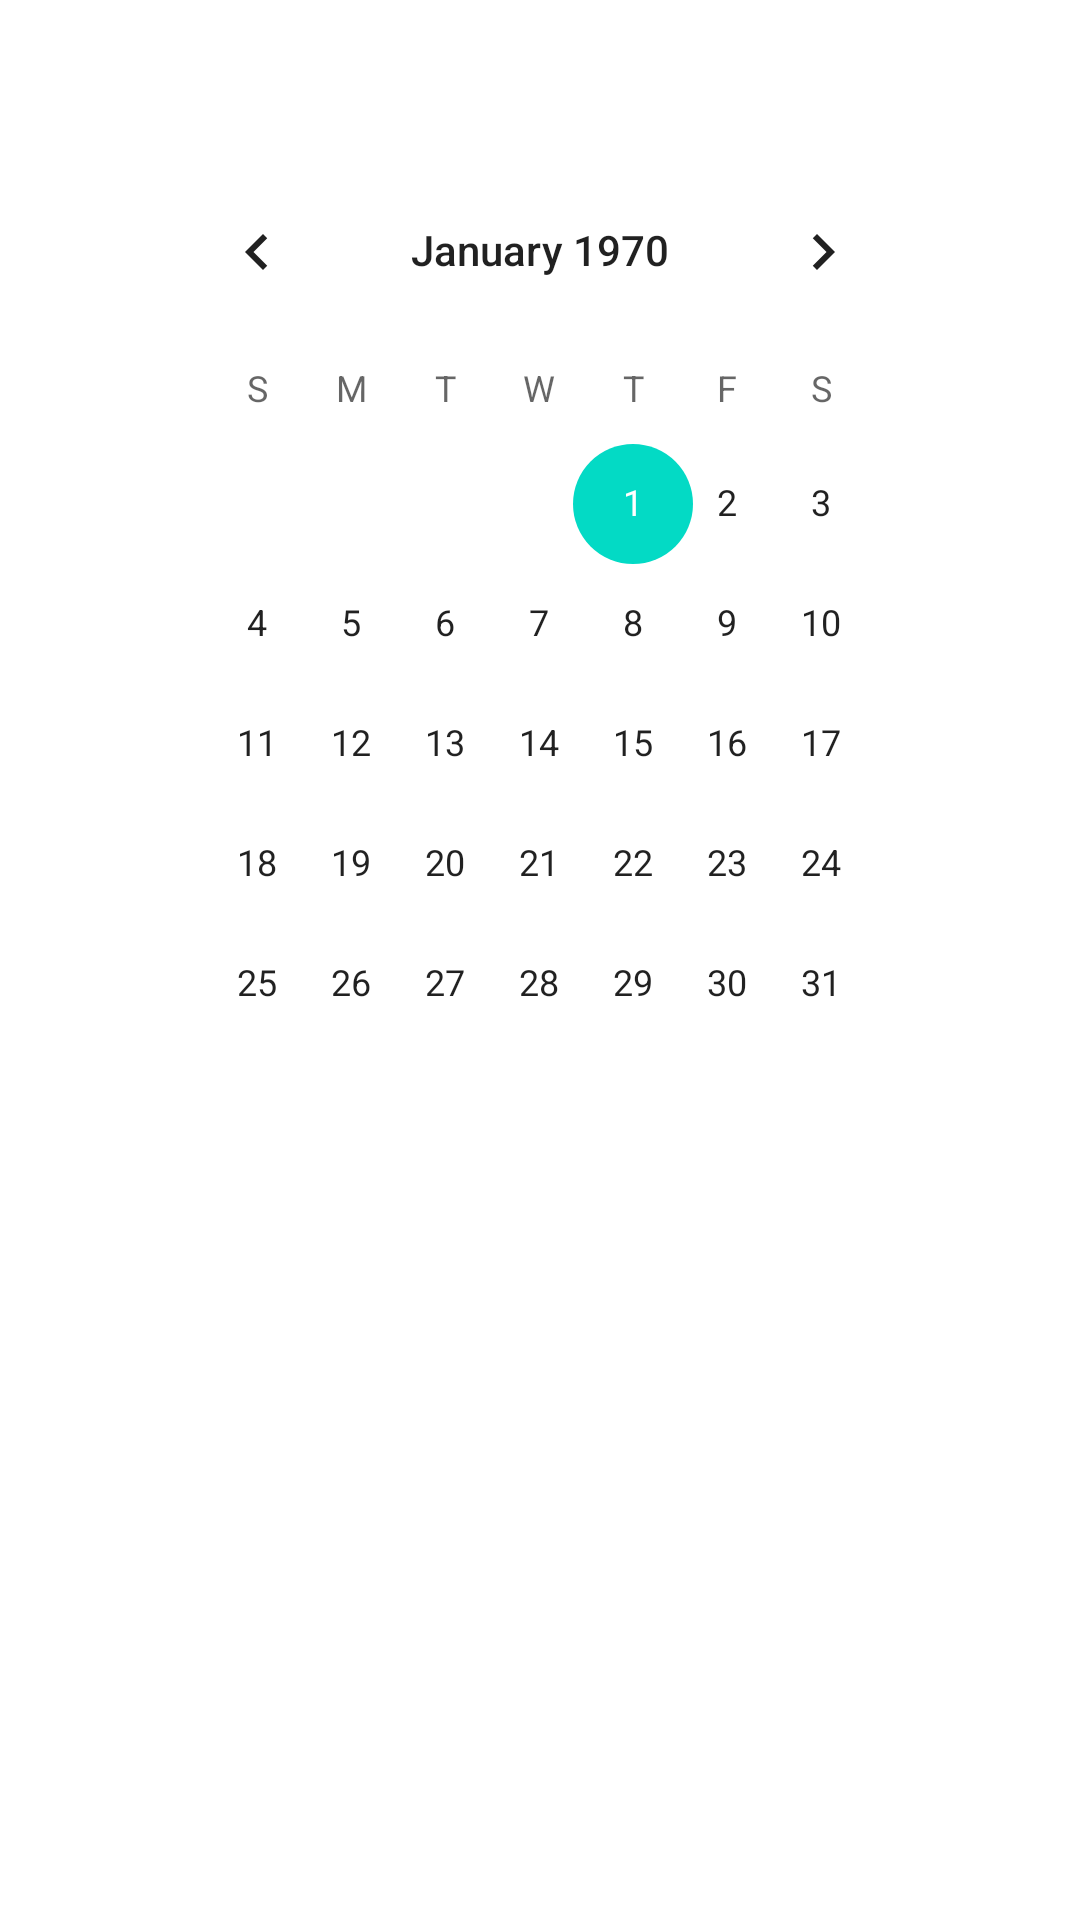

Write the Android layout XML for this screen, with the resource values it uses.
<!-- AndroidManifest.xml: application theme Theme.My3App -->
<!-- res/layout/fragment_fragment3.xml -->
<?xml version="1.0" encoding="utf-8"?>
<RelativeLayout xmlns:android="http://schemas.android.com/apk/res/android"
    xmlns:tools="http://schemas.android.com/tools"
    android:layout_width="match_parent"
    android:layout_height="match_parent"
    android:background="#FFFFFF"
    tools:context=".fragment3">

    <CalendarView
        android:id="@+id/calendarView"
        android:layout_width="match_parent"
        android:layout_height="match_parent"
        android:layout_alignParentEnd="true"
        android:layout_marginEnd="12dp"
        android:layout_margin="50dp"
        android:focusedMonthDateColor="#3360A7"
        android:selectedWeekBackgroundColor="#3360A7" />
</RelativeLayout>
<!-- resources referenced by this layout -->
<resources>
  <style name="Theme.My3App" parent="Theme.MaterialComponents.DayNight.DarkActionBar">
          
          <item name="colorPrimary">#3360A7</item>
          <item name="colorPrimaryVariant">@color/purple_700</item>
          <item name="colorOnPrimary">@color/white</item>
          
          <item name="colorSecondary">@color/teal_200</item>
          <item name="colorSecondaryVariant">@color/teal_700</item>
          <item name="colorOnSecondary">@color/black</item>
          
          <item name="android:statusBarColor" tools:targetApi="l">?attr/colorPrimaryVariant</item>
          
      </style>
  <!-- not gathered from this repository: default colours our renderer supplied (Android Studio template values) -->
  <color name="purple_700">#FF3700B3</color>
  <color name="teal_200">#FF03DAC5</color>
  <color name="teal_700">#FF018786</color>
  <color name="black">#FF000000</color>
  <color name="white">#FFFFFFFF</color>
</resources>
